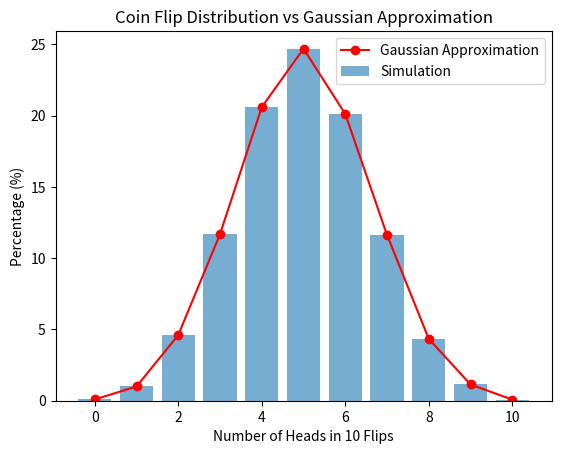

Generate this figure with matplotlib:
import matplotlib.pyplot as plt

import random

import numpy as np


sides_of_coins = ["heads", "tails"]
total = 10000


def flip_coin(trials: int = 10000, flips: int = 10) -> dict[int, float]:

    results = {i: 0 for i in range(flips + 1)}

    for _ in range(trials):
        heads_count = sum(
            1 for _ in range(flips)
            if random.choice(["heads", "tails"]) == "heads")
        results[heads_count] += 1

    for key in results:
        results[key] = round(results[key] / trials * 100, 2)

    return results


def draw_gaussian_distribution_graph() -> None:
    results = flip_coin()
    x_points = np.array(list(results.keys()))
    y_points = np.array(list(results.values()))
    plt.bar(x_points, y_points, alpha=0.6, label="Simulation")
    plt.plot(x_points, y_points,
             color="red",
             marker="o",
             label="Gaussian Approximation")
    plt.xlabel("Number of Heads in 10 Flips")
    plt.ylabel("Percentage (%)")
    plt.title("Coin Flip Distribution vs Gaussian Approximation")
    plt.legend()
    plt.show()


print(flip_coin())
draw_gaussian_distribution_graph()
